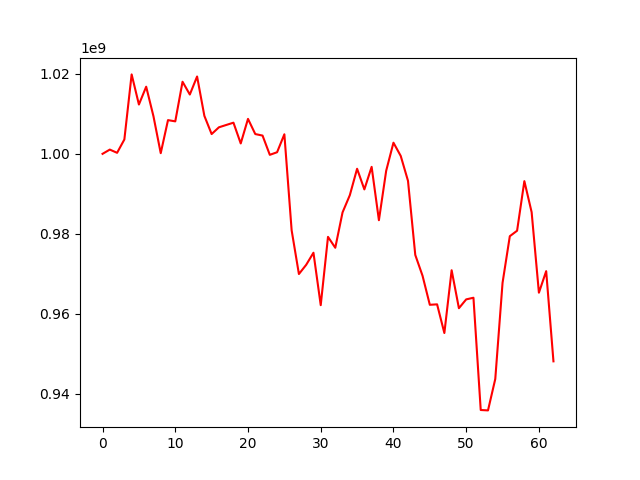

Values plotted in this chart, from the file beside it:
, 0
0, 1000000000
1, 1001062899
2, 1000255881
3, 1003596100
4, 1019876376
5, 1012340196
6, 1016796943
7, 1009408424
8, 1000164212
9, 1008438049
10, 1008124290
11, 1018038353
12, 1014840823
13, 1019351856
14, 1009505631
15, 1004950210
16, 1006636808
17, 1007218566
18, 1007795187
19, 1002603125
20, 1008746880
21, 1004949699
22, 1004568735
23, 999751184
24, 1000401737
25, 1004893802
26, 980870979
27, 969928554
28, 972231327
29, 975257557
30, 962136715
31, 979226112
32, 976499164
33, 985347528
34, 989652130
35, 996265004
36, 991102528
37, 996744490
38, 983393805
39, 995763384
40, 1002788123
41, 999475815
42, 993242622
43, 974704326
44, 969491057
45, 962230687
46, 962343302
47, 955163949
48, 970873270
49, 961374600
50, 963582240
51, 963996330
52, 935907307
53, 935807086
54, 943663808
55, 967720213
56, 979396112
57, 980762073
58, 993171639
59, 985397370
... 3 more rows
